Image classification data set "infrared_dataset" (kk-2m/AnimalClassification-IFOR on GitHub). Class labels (28): acryllium vulturinum, aepyceros melampus, bos taurus, capra aegagrus, cephalophus nigrifrons, crax rubra, paca, dasyprocta punctata, equus quagga, giraffa camelopardalis, leopardus pardalis, african elephant, madoqua guentheri, mazama americana, mazama temama, meleagris ocellata, mitu tuberosum, nasua narica, panthera onca, papio anubis, pecari tajacu, phacochoerus africanus, psophia leucoptera, puma, syncerus caffer, south american tapir, tayassu pecari, urocyon cinereoargenteus.

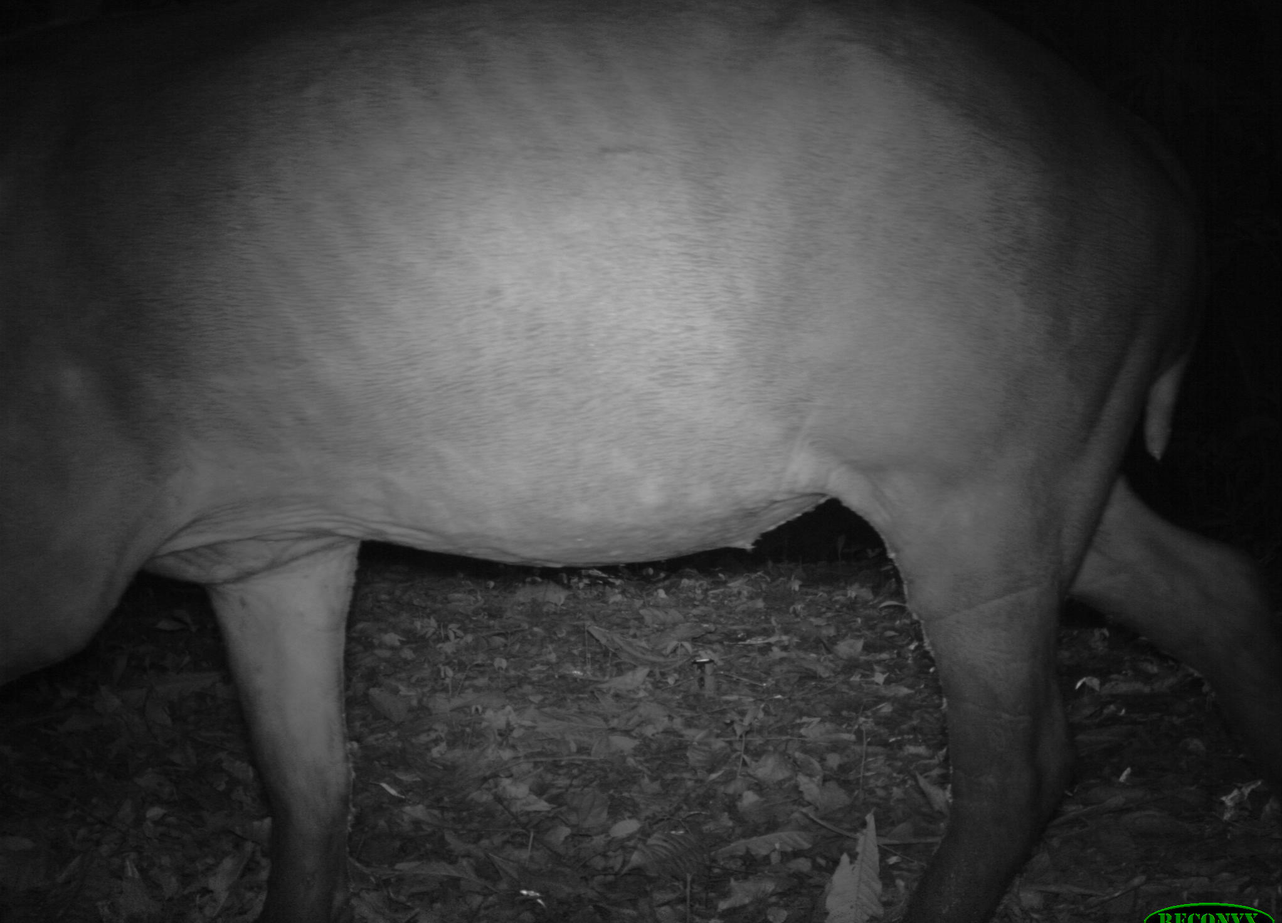
Label: south american tapir

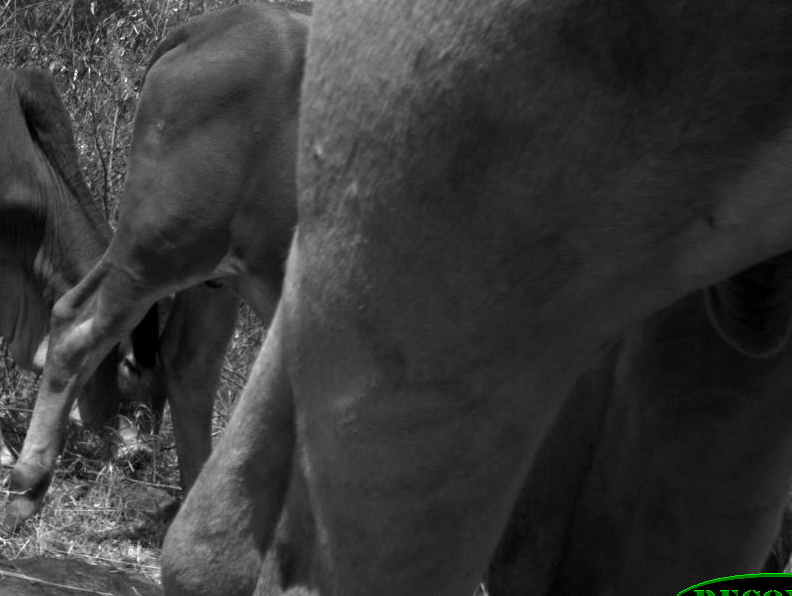
Label: bos taurus

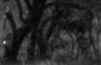
Label: papio anubis

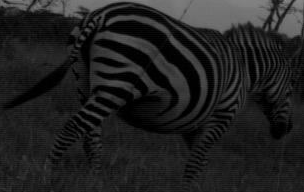
Label: equus quagga

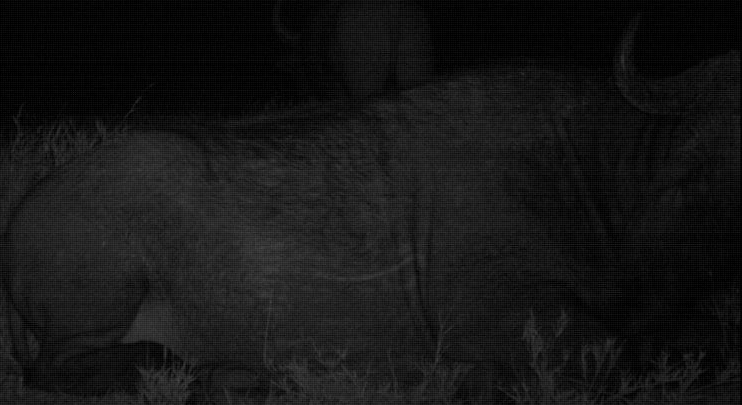
Label: syncerus caffer

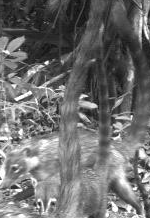
Label: nasua narica
